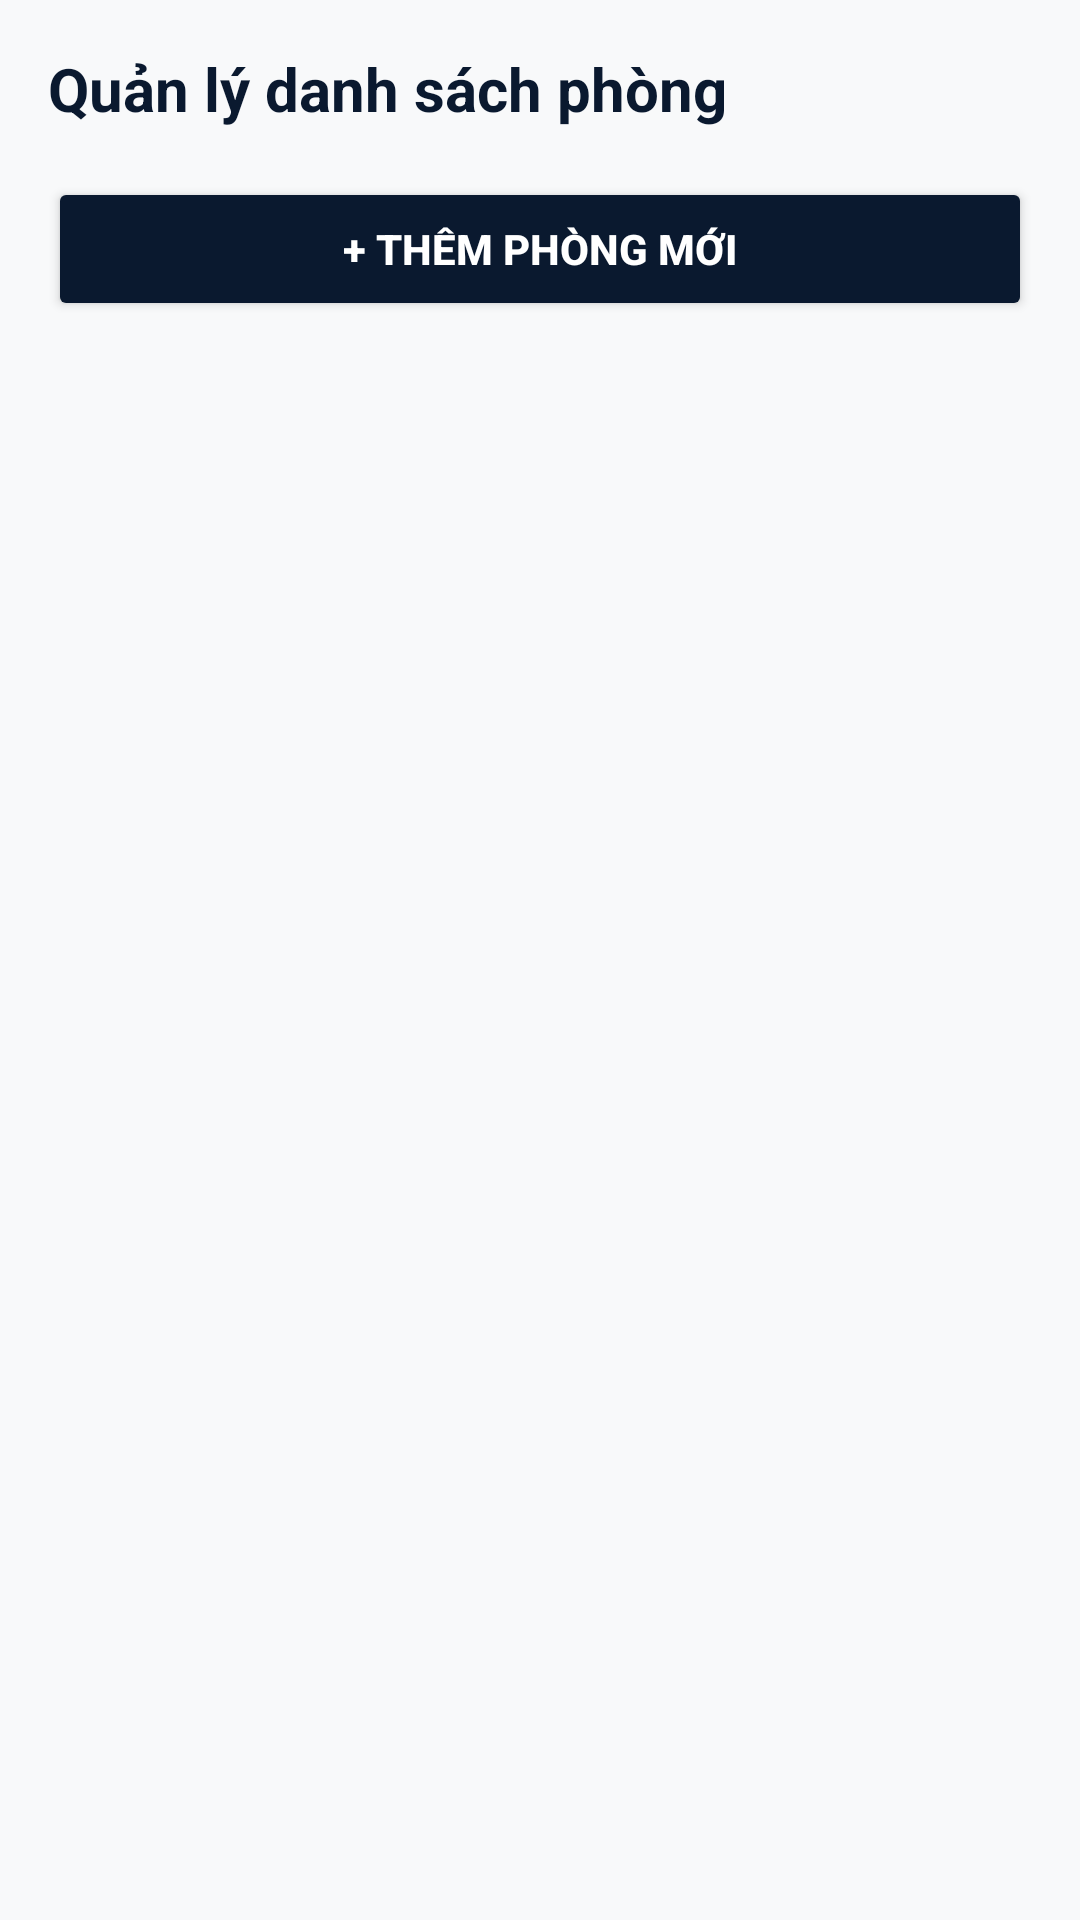

Reconstruct the res/layout file that produces this screen, plus the resources it refers to.
<!-- AndroidManifest.xml: application theme Theme.DATPHONGKS -->
<!-- res/layout/activity_room_list.xml -->
<?xml version="1.0" encoding="utf-8"?>
<LinearLayout xmlns:android="http://schemas.android.com/apk/res/android"
    android:layout_width="match_parent"
    android:layout_height="match_parent"
    android:orientation="vertical"
    android:padding="16dp"
    android:background="#F8F9FA">

    <TextView
        android:id="@+id/tvRoomListTitle"
        android:layout_width="match_parent"
        android:layout_height="wrap_content"
        android:text="Quản lý danh sách phòng"
        android:textSize="20sp"
        android:textStyle="bold"
        android:textColor="@color/navy_deep"
        android:layout_marginBottom="16dp"/>

    
    <Button
        android:id="@+id/btnAddRoom"
        android:layout_width="match_parent"
        android:layout_height="wrap_content"
        android:text="+ THÊM PHÒNG MỚI"
        android:backgroundTint="@color/navy_deep"
        android:textColor="@android:color/white"
        android:textStyle="bold"
        android:layout_marginBottom="16dp"
        android:onClick="onAddRoomClick" />

    <ListView
        android:id="@+id/lvDanhSachPhong"
        android:layout_width="match_parent"
        android:layout_height="match_parent"
        android:dividerHeight="8dp"
        android:divider="@android:color/transparent"/>

</LinearLayout>
<!-- resources referenced by this layout -->
<resources>
  <color name="navy_deep">#0A192F</color>
  <style name="Theme.DATPHONGKS" parent="Base.Theme.DATPHONGKS" />
  <style name="Base.Theme.DATPHONGKS" parent="Theme.Material3.DayNight.NoActionBar">
          <item name="colorPrimary">@color/navy_deep</item>
          <item name="colorOnPrimary">@color/white</item>
          <item name="colorSecondary">@color/gold_accent</item>
          <item name="colorOnSecondary">@color/white</item>
          <item name="android:windowBackground">@color/white</item>
          <item name="android:statusBarColor">@color/white</item>
          <item name="android:windowLightStatusBar">true</item>
  
          <item name="materialCardViewStyle">@style/Widget.App.CardView</item>
      </style>
  <color name="white">#FFFFFF</color>
  <color name="gold_accent">#C5A059</color>
  <style name="Widget.App.CardView" parent="Widget.Material3.CardView.Elevated">
          <item name="cardCornerRadius">@dimen/card_corner_radius</item>
          <item name="cardElevation">2dp</item>
          <item name="strokeColor">@color/light_grey</item>
          <item name="strokeWidth">1dp</item>
      </style>
  <dimen name="card_corner_radius">16dp</dimen>
  <color name="light_grey">#E2E8F0</color>
</resources>
